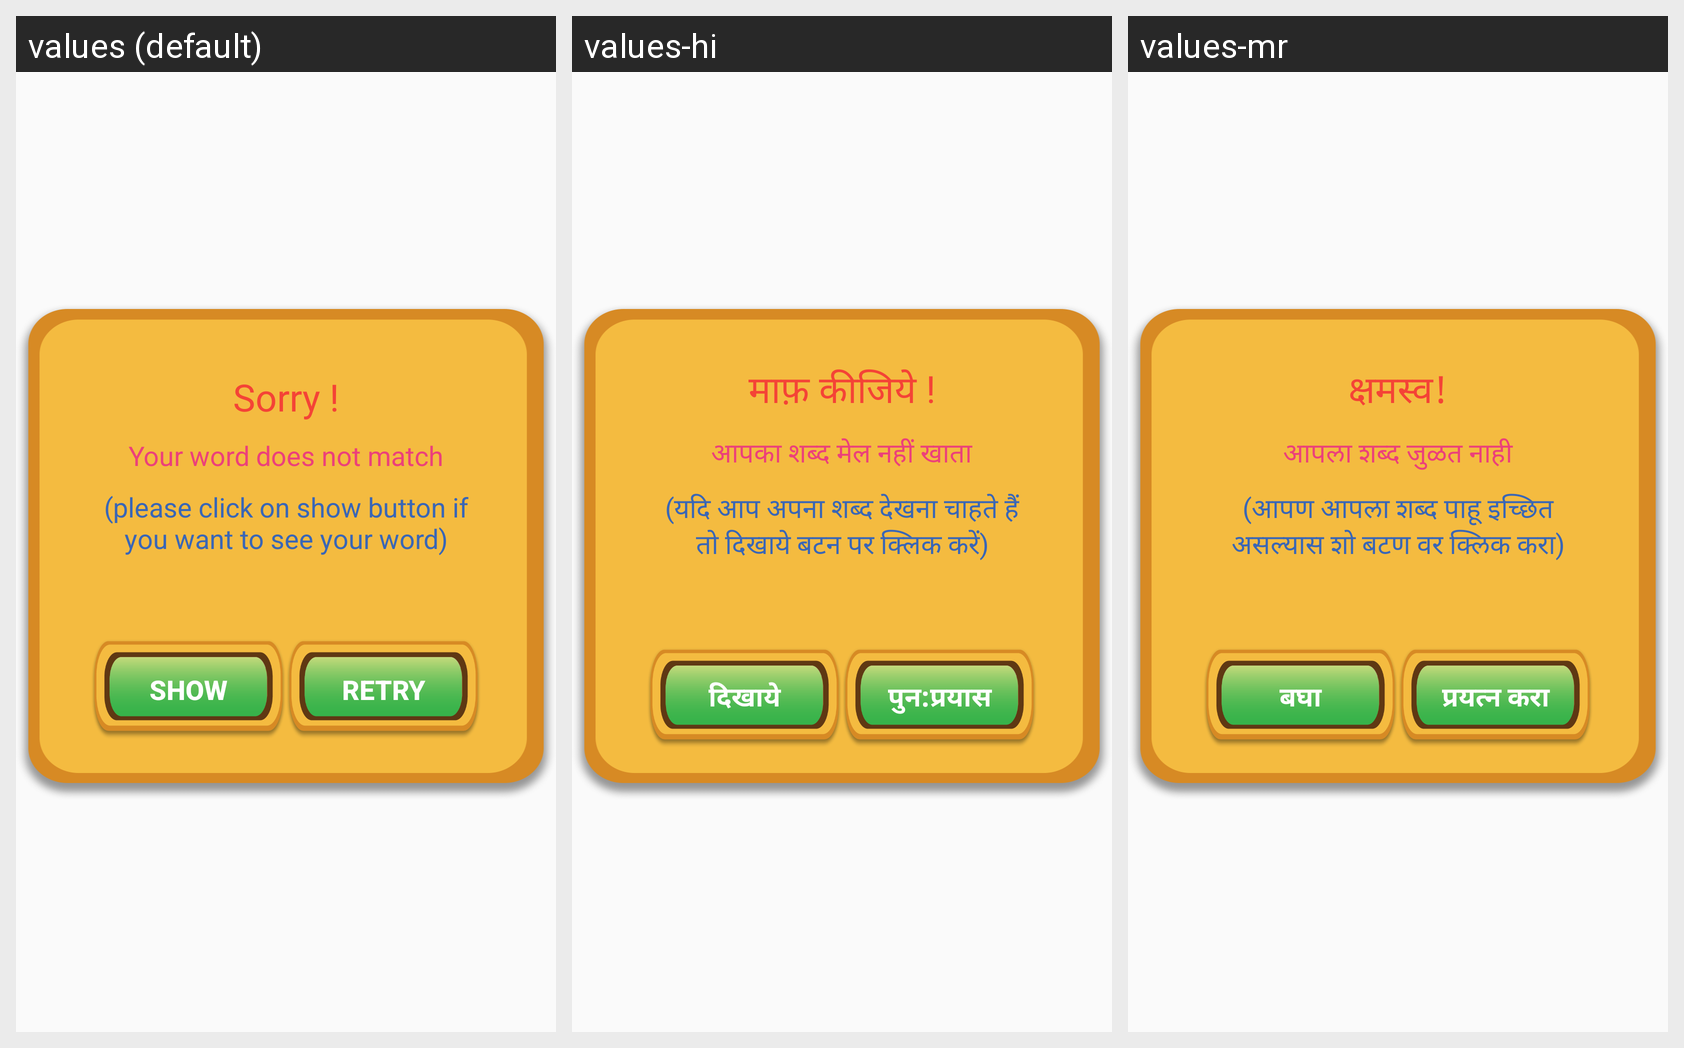

Here is an Android app screen in its default locale and in the app's own translations. Write out the translated-string differences for the strings that appear on this screen.
Android screen res/layout/layout_dialog_failed.xml rendered under 3 locales, left to right: values (default), values-hi, values-mr. Device: Nexus 5 (rendered at 1080×1920; each locale shown at half size, 540×960, under a caption strip naming it); theme MyMaterialTheme.Base.
Strings drawn on this screen, with the default value and each locale's value (text and hints the layout hard-codes, and strings that could not be matched under every locale, appear in the picture but are not listed):

txt_your_not_word_match
  values: Sorry !
  values-hi: माफ़ कीजिये !
  values-mr: क्षमस्व!

txt_failed
  values: Your word does not match
  values-hi: आपका शब्द मेल नहीं खाता
  values-mr: आपला शब्द जुळत नाही

btn_show_word
  values: (please click on show button if you want to see your word)
  values-hi: (यदि आप अपना शब्द देखना चाहते हैं तो दिखाये बटन पर क्लिक करें)
  values-mr: (आपण आपला शब्द पाहू इच्छित असल्यास शो बटण वर क्लिक करा)

btn_show
  values: Show
  values-hi: दिखाये
  values-mr: बघा

btn_retry
  values: Retry
  values-hi: पुन:प्रयास
  values-mr: प्रयत्न करा
